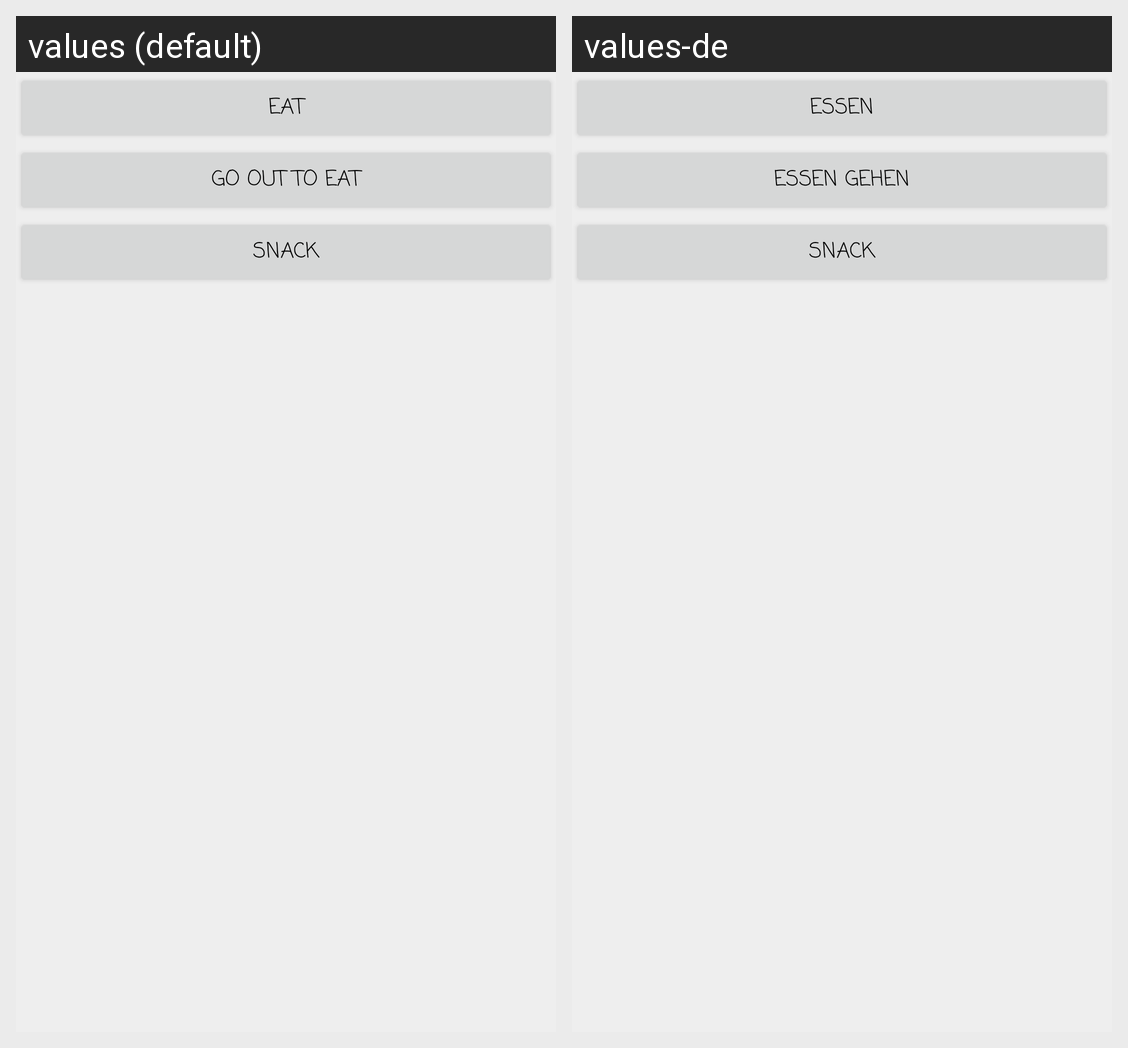

This grid shows one Android layout under two languages. Give, for every string resource on the screen, its name, the default text and each shown locale's text.
Android screen res/layout/popup_hunger.xml rendered under 2 locales, left to right: values (default), values-de. Device: Nexus 5 (rendered at 1080×1920; each locale shown at half size, 540×960, under a caption strip naming it); theme AppTheme.
Strings drawn on this screen, with the default value and each locale's value (text and hints the layout hard-codes, and strings that could not be matched under every locale, appear in the picture but are not listed):

activity_eat
  values: Eat
  values-de: Essen

activity_eatOutside
  values: Go out to eat
  values-de: Essen gehen

activity_snack
  values: Snack
  values-de: Snack
